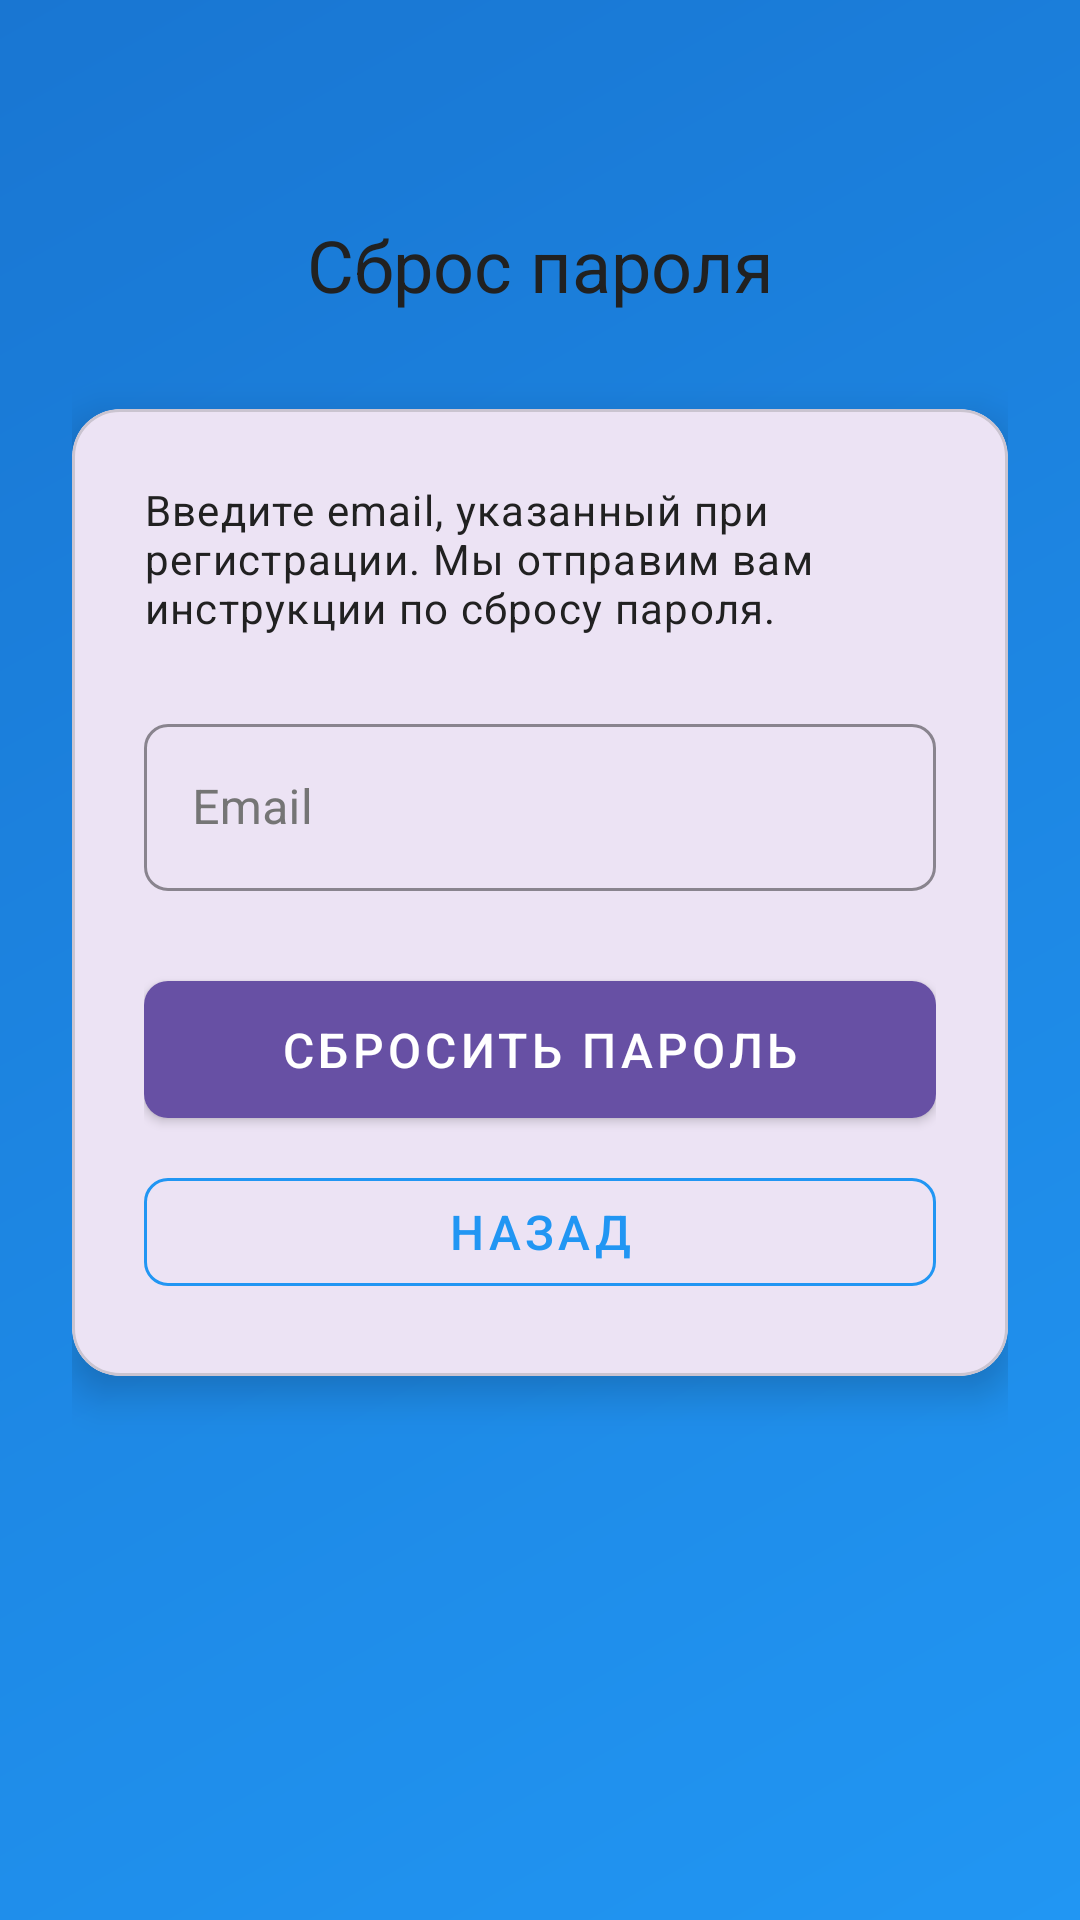

Here is an Android app screen rendered from its layout file. Give the layout XML and the strings, colors and styles it references.
<!-- AndroidManifest.xml: application theme Theme.WorkMonitoring -->
<!-- res/layout/activity_reset_password.xml -->
<?xml version="1.0" encoding="utf-8"?>
<androidx.coordinatorlayout.widget.CoordinatorLayout xmlns:android="http://schemas.android.com/apk/res/android"
    xmlns:app="http://schemas.android.com/apk/res-auto"
    android:layout_width="match_parent"
    android:layout_height="match_parent"
    android:background="@drawable/gradient_background">

    <androidx.core.widget.NestedScrollView
        android:layout_width="match_parent"
        android:layout_height="match_parent"
        android:fillViewport="true">

        <androidx.constraintlayout.widget.ConstraintLayout
            android:layout_width="match_parent"
            android:layout_height="wrap_content"
            android:padding="24dp">

            <TextView
                android:id="@+id/titleTextView"
                android:layout_width="wrap_content"
                android:layout_height="wrap_content"
                android:layout_marginTop="48dp"
                android:text="Сброс пароля"
                android:textAppearance="@style/TextAppearance.App.Headline"
                app:layout_constraintEnd_toEndOf="parent"
                app:layout_constraintStart_toStartOf="parent"
                app:layout_constraintTop_toTopOf="parent" />

            <com.google.android.material.card.MaterialCardView
                android:id="@+id/resetCard"
                android:layout_width="match_parent"
                android:layout_height="wrap_content"
                android:layout_marginTop="32dp"
                app:cardCornerRadius="16dp"
                app:cardElevation="8dp"
                app:layout_constraintTop_toBottomOf="@id/titleTextView">

                <LinearLayout
                    android:layout_width="match_parent"
                    android:layout_height="wrap_content"
                    android:orientation="vertical"
                    android:padding="24dp">

                    <TextView
                        android:layout_width="match_parent"
                        android:layout_height="wrap_content"
                        android:text="Введите email, указанный при регистрации. Мы отправим вам инструкции по сбросу пароля."
                        android:textAppearance="@style/TextAppearance.App.Body" />

                    <com.google.android.material.textfield.TextInputLayout
                        android:id="@+id/emailLayout"
                        style="@style/Widget.App.TextInputLayout"
                        android:layout_width="match_parent"
                        android:layout_height="wrap_content"
                        android:layout_marginTop="24dp"
                        android:hint="Email">

                        <com.google.android.material.textfield.TextInputEditText
                            android:id="@+id/emailEditText"
                            android:layout_width="match_parent"
                            android:layout_height="wrap_content"
                            android:inputType="textEmailAddress" />

                    </com.google.android.material.textfield.TextInputLayout>

                    <com.google.android.material.button.MaterialButton
                        android:id="@+id/resetButton"
                        style="@style/Widget.App.Button"
                        android:layout_width="match_parent"
                        android:layout_height="wrap_content"
                        android:layout_marginTop="24dp"
                        android:text="Сбросить пароль" />

                    <com.google.android.material.button.MaterialButton
                        android:id="@+id/backButton"
                        style="@style/Widget.App.Button.Outlined"
                        android:layout_width="match_parent"
                        android:layout_height="wrap_content"
                        android:layout_marginTop="8dp"
                        android:text="Назад" />

                </LinearLayout>

            </com.google.android.material.card.MaterialCardView>

            <FrameLayout
                android:id="@+id/progressBar"
                android:layout_width="match_parent"
                android:layout_height="match_parent"
                android:background="#80000000"
                android:clickable="true"
                android:focusable="true"
                android:visibility="gone">

                <com.google.android.material.progressindicator.CircularProgressIndicator
                    android:layout_width="wrap_content"
                    android:layout_height="wrap_content"
                    android:layout_gravity="center"
                    android:indeterminate="true"
                    app:indicatorColor="@color/white" />

            </FrameLayout>

        </androidx.constraintlayout.widget.ConstraintLayout>

    </androidx.core.widget.NestedScrollView>

</androidx.coordinatorlayout.widget.CoordinatorLayout>
<!-- resources referenced by this layout -->
<resources>
  <color name="white">#FFFFFFFF</color>
  <!-- drawable gradient_background (drawable) -->
  <?xml version="1.0" encoding="utf-8"?>
  <shape xmlns:android="http://schemas.android.com/apk/res/android">
      <gradient
          android:angle="135"
          android:endColor="@color/gradient_end"
          android:startColor="@color/gradient_start"
          android:type="linear" />
  </shape>
  <style name="TextAppearance.App.Body" parent="TextAppearance.MaterialComponents.Body1">
          <item name="android:textColor">@color/text_primary</item>
          <item name="android:textSize">14sp</item>
          <item name="android:fontFamily">sans-serif</item>
      </style>
  <style name="TextAppearance.App.Headline" parent="TextAppearance.MaterialComponents.Headline5">
          <item name="android:textColor">@color/text_primary</item>
          <item name="android:textSize">24sp</item>
          <item name="android:fontFamily">sans-serif-medium</item>
      </style>
  <style name="Widget.App.Button" parent="Widget.MaterialComponents.Button">
          <item name="android:textColor">@color/white</item>
          <item name="android:textSize">16sp</item>
          <item name="android:paddingStart">24dp</item>
          <item name="android:paddingEnd">24dp</item>
          <item name="android:paddingTop">12dp</item>
          <item name="android:paddingBottom">12dp</item>
          <item name="cornerRadius">8dp</item>
          <item name="android:fontFamily">sans-serif-medium</item>
      </style>
  <style name="Widget.App.Button.Outlined" parent="Widget.MaterialComponents.Button.OutlinedButton">
          <item name="android:textColor">@color/primary</item>
          <item name="strokeColor">@color/primary</item>
          <item name="android:textSize">16sp</item>
          <item name="cornerRadius">8dp</item>
          <item name="android:fontFamily">sans-serif-medium</item>
      </style>
  <style name="Widget.App.TextInputLayout" parent="Widget.MaterialComponents.TextInputLayout.OutlinedBox">
          <item name="boxCornerRadiusBottomEnd">8dp</item>
          <item name="boxCornerRadiusBottomStart">8dp</item>
          <item name="boxCornerRadiusTopEnd">8dp</item>
          <item name="boxCornerRadiusTopStart">8dp</item>
          <item name="boxStrokeColor">@color/primary</item>
          <item name="hintTextColor">@color/primary</item>
          <item name="android:textColorHint">@color/text_secondary</item>
      </style>
  <style name="Theme.WorkMonitoring" parent="Base.Theme.WorkMonitoring" />
  <color name="gradient_end">#1976D2</color>
  <color name="gradient_start">#2196F3</color>
  <color name="text_primary">#212121</color>
  <color name="primary">#2196F3</color>
  <color name="text_secondary">#757575</color>
  <style name="Base.Theme.WorkMonitoring" parent="Theme.Material3.DayNight.NoActionBar">
          
          
      </style>
</resources>
